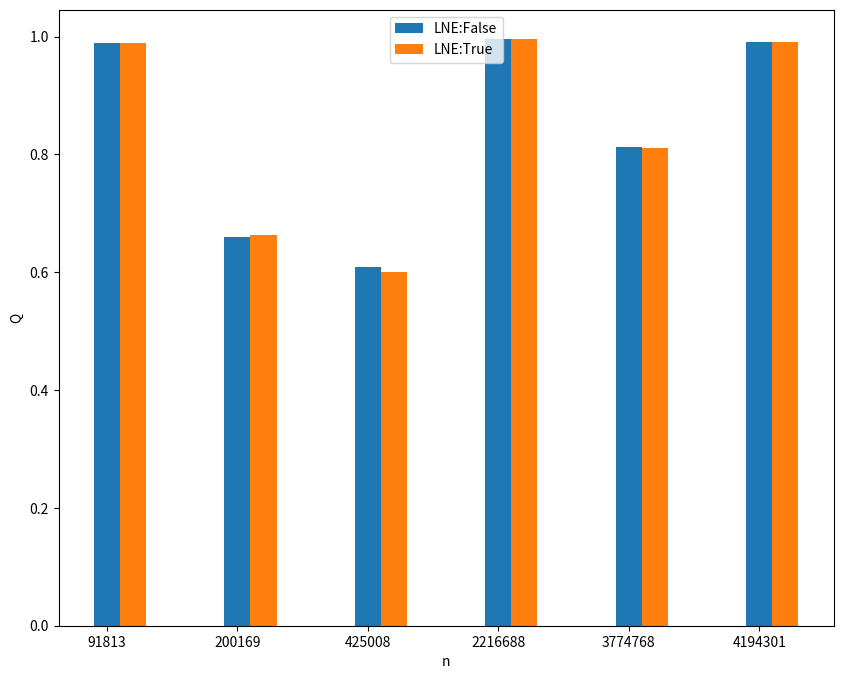
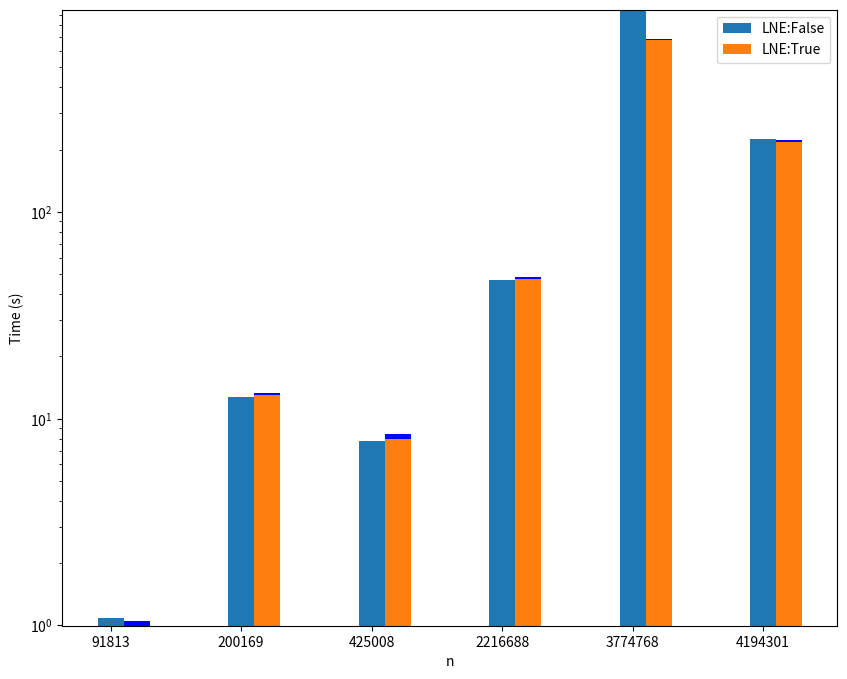

Write Python code to recreate these figures, in order.
import matplotlib.pyplot as plt
import numpy as np
#EARLY FIRST PHASE STOPPING
#Three seperate graphs for three networks: 200K 400K 1M

q_dict = {(0.0, 2, False): [0.9898551500822698, 0.6589962686147389, 0.6094325995349, 0.9957565875742763, 0.8127030819321565, 0.990183604133315], (0.0, 2, True): [0.9898845627727709, 0.6634072374381076, 0.6001319776503384, 0.995741405451887, 0.8112625968041698, 0.9901733978727087]}
t_dict = {(0.0, 2, False): [(1.0813076496124268, 0.0), (12.763123989105225, 0.0), (7.796864748001099, 0.0), (46.68864059448242, 0.0), (950.0833930969238, 0.0), (224.25240082740783, 0.0)], (0.0, 2, True): [(0.9944767951965332, 0.05438375473022461), (13.011586904525757, 0.30637598037719727), (7.959274530410767, 0.44858241081237793), (47.42874836921692, 0.9163942337036133), (677.6936872005463, 7.562430143356323), (218.49629793167114, 4.629270792007446)]}
network_sizes = [91813, 200169, 425008, 2216688, 3774768, 4194301]
nLeaves = [19580, 18113, 282735, 129231, 667336, 52]

ind = np.arange(len(network_sizes))
f, ax = plt.subplots(figsize=(10,8))
for ix, val in enumerate(q_dict.values()):#setting: [modularity]
	plt.bar(ind + ix*0.2, val, width = 0.2)
plt.xticks(ticks=range(len(network_sizes)), labels=network_sizes)#ticks param for x location
plt.xlabel("n")
plt.ylabel("Q")
ax.legend(["LNE:{}".format(setting[2]) for setting in q_dict.keys()])
plt.savefig('modularityLNEPlot.png')

f, ax = plt.subplots(figsize=(10,8))
bars = []
for ix, val in enumerate(t_dict.values()):#setting: [modularity]
	bars.append(plt.bar(ind + ix*0.2, [tup[0] for tup in val], width = 0.2))
	plt.bar(ind + ix*0.2, [tup[1] for tup in val], width = 0.2, bottom=[tup[0] for tup in val], color='b')
plt.xticks(ticks=range(len(network_sizes)), labels=network_sizes)
plt.xlabel("n")
ax.set_yscale("log")
plt.ylabel("Time (s)")

ax.legend(bars, ["LNE:{}".format(setting[2]) for setting in t_dict.keys()])
plt.savefig('timeLNEPlot.png')